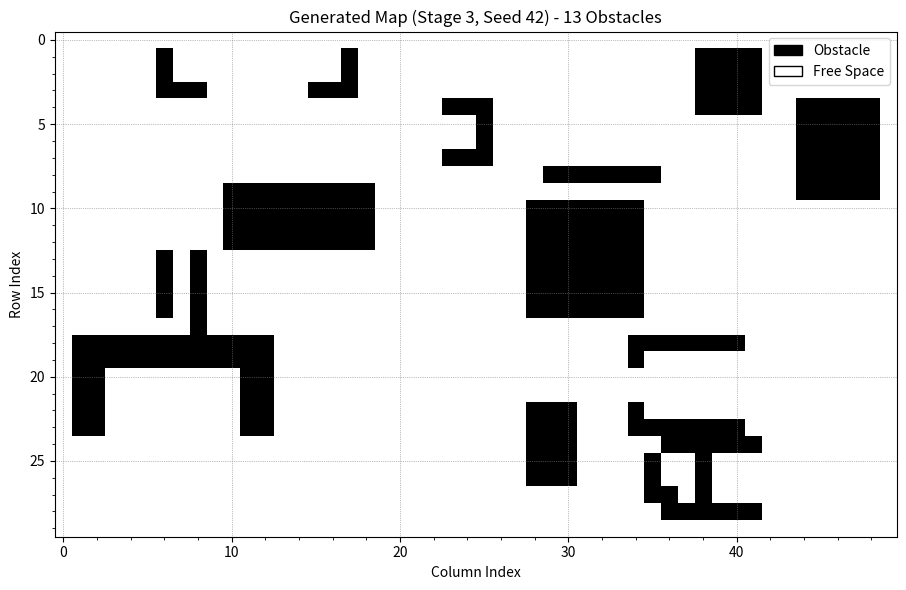

This chart was generated by the following Python code:
import numpy as np
import random
import sys
import matplotlib.pyplot as plt

class MapGenerator:
    def __init__(self, height, width, seed=None):
        """
        :param height: 맵의 높이 (행 개수, Y)
        :param width: 맵의 너비 (열 개수, X)
        :param seed: 랜덤 시드 값
        """
        self.height = height
        self.width = width
        self.seed = seed
        self.rng = random.Random(seed)
        self.np_rng = np.random.RandomState(seed)
        
        # 난이도별 설정
        self.stage_config = {
            1: {'types': ['rect'], 'overlap_prob': 0.3},
            2: {'types': ['rect', 'u_shape'], 'overlap_prob': 0.3},
            3: {'types': ['rect', 'u_shape', 'false_hole'], 'overlap_prob': 0.3},
            4: {'types': ['rect', 'u_shape', 'false_hole'], 'overlap_prob': 0.5},
        }

    def generate_map(self, stage=1, num_obstacles=None, return_metadata=False):
        """
        맵을 생성하여 반환합니다.
        :param stage: 난이도 (1~4)
        :param num_obstacles: 장애물 개수 (None이면 면적 기반 자동 설정)
        :param return_metadata: True일 경우 (grid, metadata) 튜플 반환
        :return: grid (2D numpy array) or (grid, metadata)
        """
        max_global_retries = 20
        
        for _ in range(max_global_retries):
            grid, metadata, success = self._try_generate_map(stage, num_obstacles)
            
            if success:
                # 유효성 검사 (Free Space 비율)
                free_ratio = np.sum(grid == 0) / (self.height * self.width)
                if free_ratio >= 0.5: # 최소 50% 이상 빈 공간
                    if return_metadata:
                        return grid, metadata
                    return grid
                else:
                    # 빈 공간 부족으로 인한 재생성
                    continue
        
        print("Warning: Failed to generate valid map within max retries. Returning last result.")
        if return_metadata:
            return grid, metadata
        return grid

    def _try_generate_map(self, stage, num_obstacles):
        grid = np.zeros((self.height, self.width), dtype=int)
        metadata = []
        
        config = self.stage_config.get(stage, self.stage_config[1])
        allowed_types = config['types']
        overlap_prob_threshold = config['overlap_prob']
        
        if num_obstacles is None:
            # 맵 크기 비례 자동 설정 (대략 면적의 5% 정도 개수?)
            # 장애물 크기가 다양하므로 개수는 적당히 설정
            area = self.height * self.width
            min_obs = max(3, int(area / 150)) # 1500칸 기준 10개
            max_obs = max(5, int(area / 60))  # 1500칸 기준 25개
            target_obs = self.rng.randint(min_obs, max_obs)
        else:
            target_obs = num_obstacles
            
        count = 0
        attempts = 0
        max_attempts = target_obs * 50 # 칸 채우기 실패 방지용 limit
        
        while count < target_obs and attempts < max_attempts:
            attempts += 1
            
            # 1. 장애물 타입 및 파라미터 선정
            o_type = self.rng.choice(allowed_types)
            
            # 크기 샘플링 (맵 크기의 10% ~ 25% 수준)
            min_len = 3
            max_h = max(min_len, int(self.height * 0.25))
            max_w = max(min_len, int(self.width * 0.25))
            
            h = self.rng.randint(min_len, max_h)
            w = self.rng.randint(min_len, max_w)
            
            thickness = 1
            if min(h, w) > 4:
                thickness = self.rng.randint(1, min(h, w) // 3)
            
            # 2. Shape 생성 (Local Coordinates)
            cells = []
            if o_type == 'rect':
                cells = self._get_rect_cells(h, w)
            elif o_type == 'u_shape':
                cells = self._get_u_shape_cells(h, w, thickness)
            elif o_type == 'false_hole':
                # 벽 어딘가에 구멍 뚫기 (최대 w-2t 크기)
                opening_size = self.rng.randint(1, max(1, w - 2*thickness))
                cells = self._get_u_shape_cells(h, w, thickness, back_opening=opening_size)
                
            # 3. 회전
            angle = self.rng.choice([0, 90, 180, 270])
            cells = self._rotate_cells(cells, angle)
            
            # 4. 위치 선정 (Margin 고려)
            # 셀들의 bounding box 계산
            rs = [r for r, c in cells]
            cs = [c for r, c in cells]
            min_r, max_r = min(rs), max(rs)
            min_c, max_c = min(cs), max(cs)
            
            margin = 1 # 테두리 마진
            
            # (min_r + offset_r) >= margin  => offset_r >= margin - min_r
            # (max_r + offset_r) <= H-1-margin => offset_r <= H-1-margin - max_r
            
            r_min_bound = margin - min_r
            r_max_bound = self.height - 1 - margin - max_r
            c_min_bound = margin - min_c
            c_max_bound = self.width - 1 - margin - max_c
            
            if r_min_bound > r_max_bound or c_min_bound > c_max_bound:
                continue # 맵에 비해 장애물이 너무 큼
                
            offset_r = self.rng.randint(r_min_bound, r_max_bound)
            offset_c = self.rng.randint(c_min_bound, c_max_bound)
            
            abs_cells = [(r + offset_r, c + offset_c) for r, c in cells]
            
            # 5. Overlap 정책 확인
            intersection = 0
            for r, c in abs_cells:
                if grid[r, c] == 1:
                    intersection += 1
            
            overlap_ratio = intersection / len(abs_cells)
            
            # 겹침 모드 결정
            allow_overlap_mode = (self.rng.random() < overlap_prob_threshold) # 30% or 50%
            
            accept = False
            if intersection == 0:
                accept = True # 안 겹치면 무조건 통과 (Non-overlap 모드 포함)
            elif allow_overlap_mode:
                if overlap_ratio < 0.3: # 30% 미만으로만 겹칠 경우 허용
                    accept = True
            
            if accept:
                for r, c in abs_cells:
                    grid[r, c] = 1
                
                count += 1
                metadata.append({
                    'id': count,
                    'type': o_type,
                    'pos': (offset_r, offset_c),
                    'size': (h, w),
                    'angle': angle
                })
                
        return grid, metadata, True

    def _get_rect_cells(self, h, w):
        """
        직사각형: (0,0) ~ (h-1, w-1) 채움
        """
        cells = []
        for r in range(h):
            for c in range(w):
                cells.append((r, c))
        return cells

    def _get_u_shape_cells(self, h, w, t, back_opening=0):
        """
        U-shape (기본: 위쪽이 뚫린 형태)
        - Bottom Wall
        - Left Wall
        - Right Wall
        """
        cells = set()
        
        # 전체 박스 채우기
        for r in range(h):
            for c in range(w):
                cells.add((r, c))
        
        # 내부 비우기 (Top open)
        # 내부 영역: r [0 : h-t] (위쪽), c [t : w-t] (좌우 벽 사이)
        # Note: (row=0 is top)
        inner_r_min, inner_r_max = 0, h - t
        inner_c_min, inner_c_max = t, w - t
        
        if inner_r_max > inner_r_min and inner_c_max > inner_c_min:
            for r in range(inner_r_min, inner_r_max):
                for c in range(inner_c_min, inner_c_max):
                    if (r, c) in cells:
                        cells.remove((r, c))
        
        # False Hole 생성 (Back Wall = Bottom Wall 에 구멍)
        if back_opening > 0:
            # Bottom Wall 범위: r [h-t : h]
            # 중앙 기준으로 opening 크기만큼 제거
            center_c = w // 2
            half_open = max(1, back_opening // 2)
            c_start = max(0, center_c - half_open)
            c_end = min(w, center_c + half_open)
            
            for r in range(h - t, h):
                for c in range(c_start, c_end):
                    if (r, c) in cells:
                        cells.remove((r, c))
                        
        return list(cells)

    def _rotate_cells(self, cells, angle):
        """
        (0,0) 기준 회전이 아닌, 그냥 90도씩 좌표 변환
        90도: (r, c) -> (c, -r)
        """
        if angle == 0:
            return cells
        
        new_cells = []
        for r, c in cells:
            if angle == 90:
                new_cells.append((c, -r))
            elif angle == 180:
                new_cells.append((-r, -c))
            elif angle == 270:
                new_cells.append((-c, r))
        return new_cells

def visualize_map(grid):
    chars = {0: '.', 1: '#'}
    rows, cols = grid.shape
    print(f"Map Preview ({rows}x{cols}):")
    print("-" * (cols + 2))
    for r in range(rows):
        line = "|"
        for c in range(cols):
            line += chars[grid[r][c]]
        line += "|"
        print(line)
    print("-" * (cols + 2))

def plot_map_matplotlib(grid, title="Generated Map"):
    plt.figure(figsize=(10, 6))
    plt.imshow(grid, cmap='binary', origin='upper') # 0:white(free), 1:black(obstacle)
    plt.title(title)
    plt.xlabel('Column Index')
    plt.ylabel('Row Index')
    
    # Grid lines for better visualization
    plt.grid(which='major', color='gray', linestyle=':', linewidth=0.5)
    plt.minorticks_on()
    
    # Legend manually
    # Patch for obstacle
    from matplotlib.patches import Patch
    legend_elements = [Patch(facecolor='black', edgecolor='black', label='Obstacle'),
                       Patch(facecolor='white', edgecolor='black', label='Free Space')]
    plt.legend(handles=legend_elements, loc='upper right')
    
    plt.tight_layout()
    plt.show()

if __name__ == "__main__":
    # Test Code
    gen = MapGenerator(height=30, width=50, seed=42)
    
    print(">>> Generating Stage 3 Map (A+B+C) <<<")
    grid, meta = gen.generate_map(stage=3, return_metadata=True)
    
    visualize_map(grid)
    
    obs_count = len(meta)
    print(f"Total Obstacles Placed: {obs_count}")
    print("Metadata Sample (first 3):", meta[:3])

    # Free Space Check
    free_cells = np.sum(grid == 0)
    total_cells = grid.size
    print(f"Free Space: {free_cells}/{total_cells} ({free_cells/total_cells*100:.1f}%)")
    
    # Matplotlib Visualization
    print("Displaying map with matplotlib...")
    plot_map_matplotlib(grid, title=f"Generated Map (Stage 3, Seed 42) - {obs_count} Obstacles")
